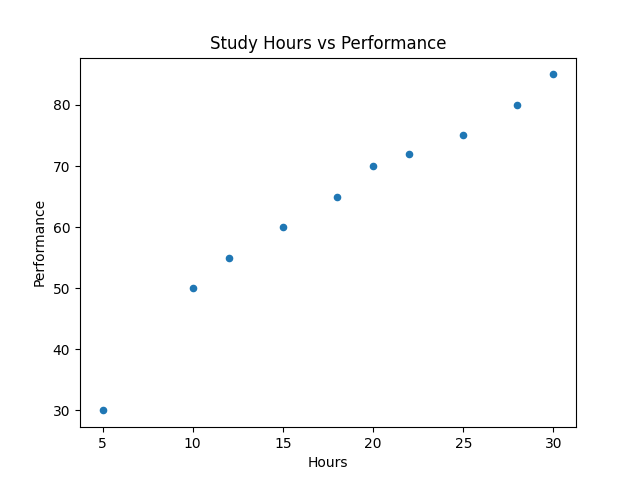

The table this chart was drawn from, first rows:
Hours, Performance
30, 85
20, 70
25, 75
15, 60
10, 50
5, 30
12, 55
18, 65
22, 72
28, 80
